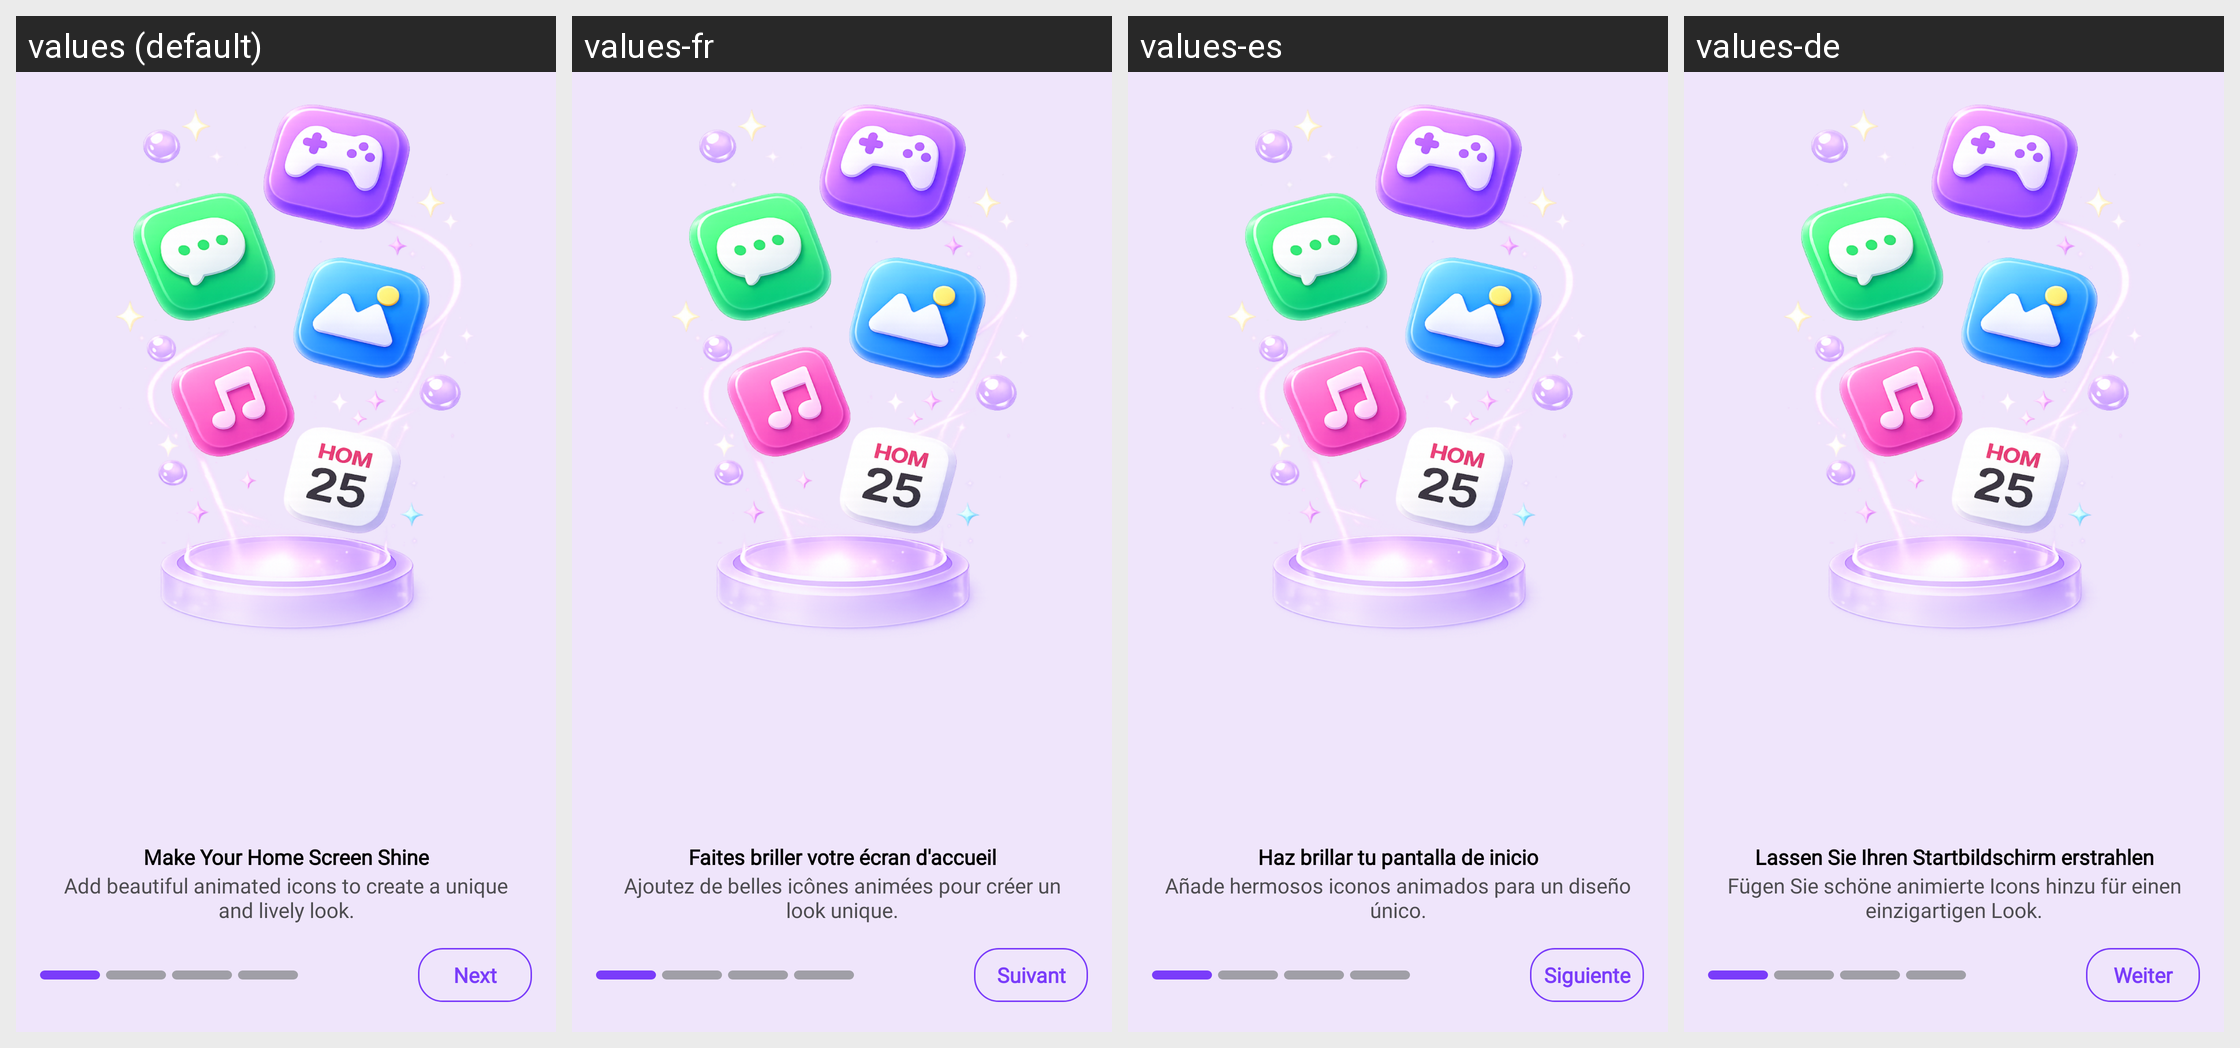

Locale-by-locale string values for the Android screen shown in this grid:
Android screen res/layout/fragment_intro1.xml rendered under 4 locales, left to right: values (default), values-fr, values-es, values-de. Device: Nexus 5 (rendered at 1080×1920; each locale shown at half size, 540×960, under a caption strip naming it); theme AppTheme.
Other locales in the repository, not shown: values-hi, values-in, values-ja, values-pt, values-vi.
Strings drawn on this screen, with the default value and each locale's value (text and hints the layout hard-codes, and strings that could not be matched under every locale, appear in the picture but are not listed):

intro_slide_1_title
  values: Make Your Home Screen Shine
  values-fr: Faites briller votre écran d'accueil
  values-es: Haz brillar tu pantalla de inicio
  values-de: Lassen Sie Ihren Startbildschirm erstrahlen

intro_slide_1_des
  values: Add beautiful animated icons to create a unique and lively look.
  values-fr: Ajoutez de belles icônes animées pour créer un look unique.
  values-es: Añade hermosos iconos animados para un diseño único.
  values-de: Fügen Sie schöne animierte Icons hinzu für einen einzigartigen Look.

intro_next
  values: Next
  values-fr: Suivant
  values-es: Siguiente
  values-de: Weiter
